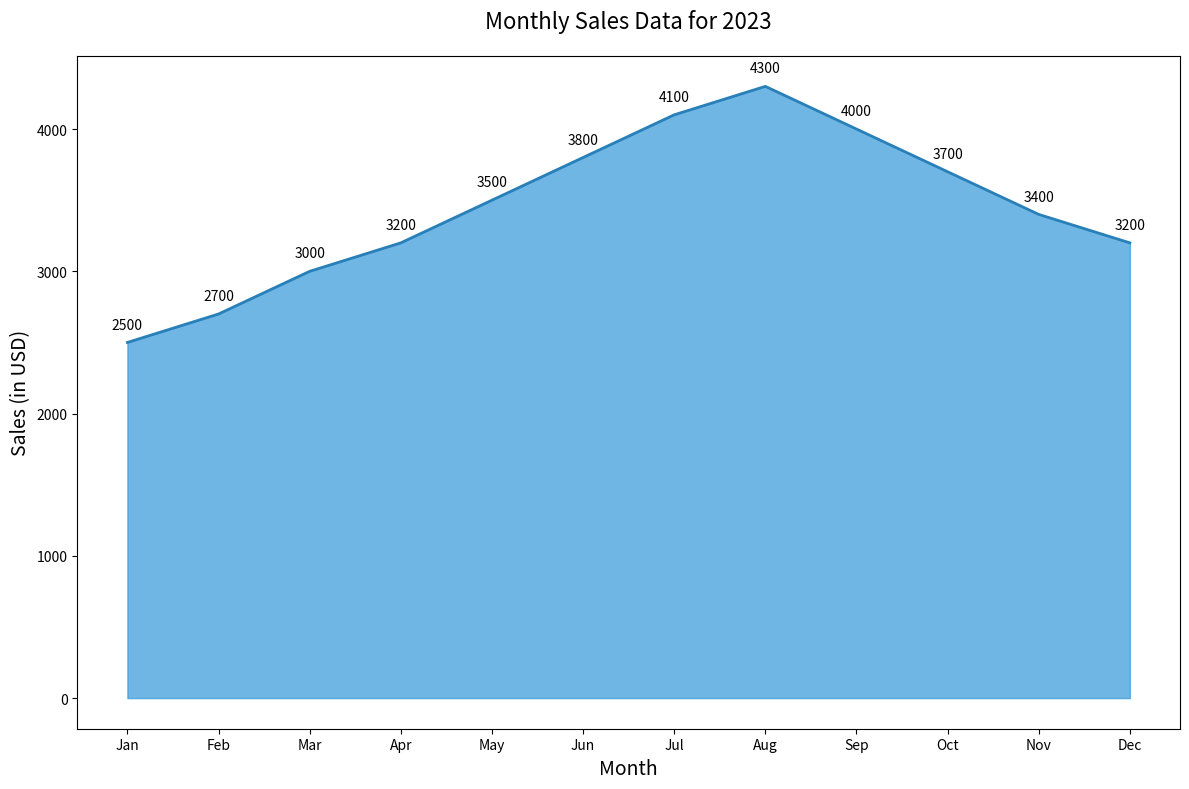

Recreate this plot in Python.

import matplotlib.pyplot as plt
import pandas as pd

# Data
data = {
    "Month": ["Jan", "Feb", "Mar", "Apr", "May", "Jun", "Jul", "Aug", "Sep", "Oct", "Nov", "Dec"],
    "Sales": [2500, 2700, 3000, 3200, 3500, 3800, 4100, 4300, 4000, 3700, 3400, 3200]
}

df = pd.DataFrame(data)

# Plot
plt.figure(figsize=(12, 8))
plt.fill_between(df["Month"], df["Sales"], color="#3498db", alpha=0.7)
plt.plot(df["Month"], df["Sales"], color="#2980b9", linewidth=2)

# Title and labels
plt.title("Monthly Sales Data for 2023", fontsize=16, pad=20)
plt.xlabel("Month", fontsize=14)
plt.ylabel("Sales (in USD)", fontsize=14)

# Annotation
for i, txt in enumerate(df["Sales"]):
    plt.annotate(txt, (df["Month"][i], df["Sales"][i]), textcoords="offset points", xytext=(0,10), ha='center')

plt.tight_layout()
plt.savefig("monthly_sales_area_chart.png")
plt.show()
